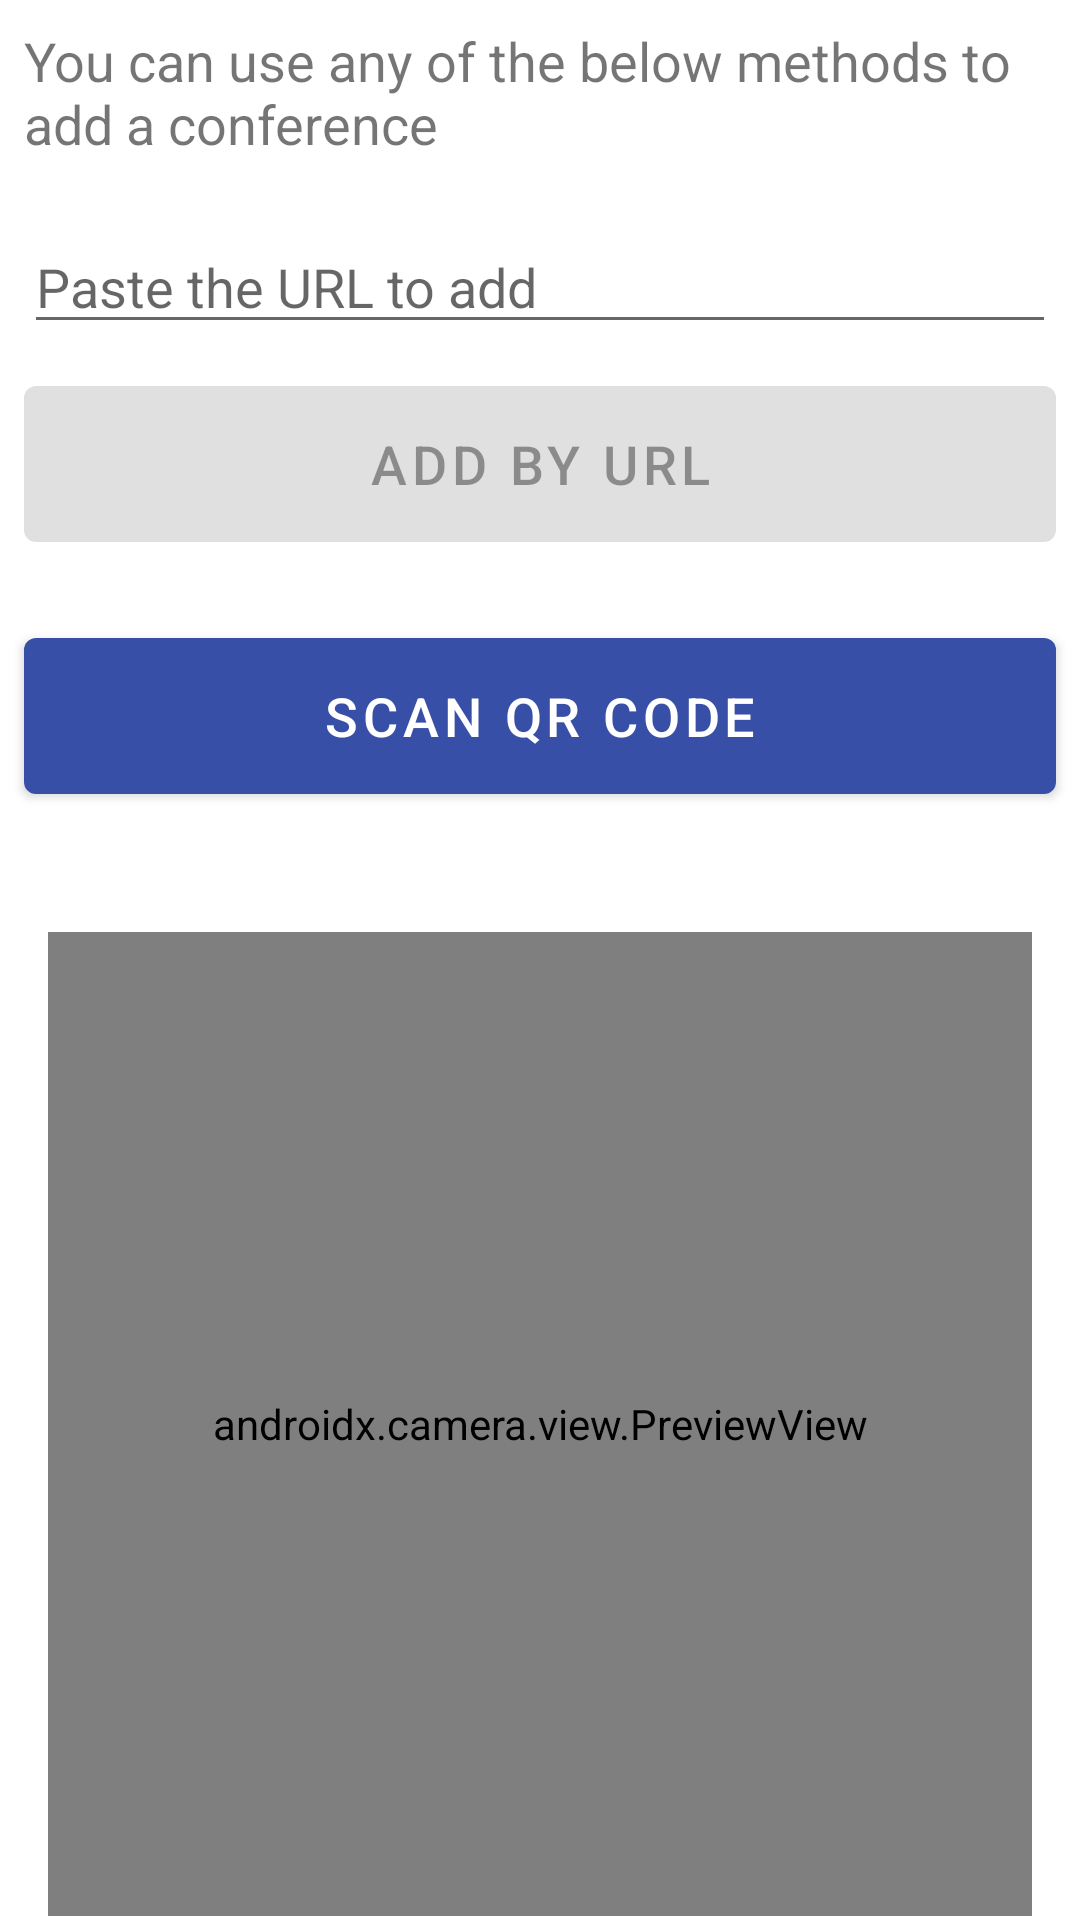

The Android layout XML behind this screen, and the referenced resources:
<!-- AndroidManifest.xml: application theme AppTheme -->
<!-- res/layout/activity_add_conference.xml -->
<?xml version="1.0" encoding="utf-8"?>
<androidx.drawerlayout.widget.DrawerLayout xmlns:android="http://schemas.android.com/apk/res/android"
    xmlns:app="http://schemas.android.com/apk/res-auto"
    xmlns:tools="http://schemas.android.com/tools"
    android:id="@+id/add_conference_wrap"
    android:layout_width="match_parent"
    android:layout_height="match_parent"
    android:fitsSystemWindows="true"
    >

<androidx.constraintlayout.widget.ConstraintLayout xmlns:android="http://schemas.android.com/apk/res/android"
    xmlns:app="http://schemas.android.com/apk/res-auto"
    xmlns:tools="http://schemas.android.com/tools"
    android:layout_width="match_parent"
    android:layout_height="match_parent"
    tools:context=".AddConferenceActivity">

    <TextView
        android:layout_width="match_parent"
        android:layout_height="wrap_content"
        android:id="@+id/txt_intro"
        app:layout_constraintLeft_toLeftOf="parent"
        app:layout_constraintRight_toRightOf="parent"
        app:layout_constraintTop_toTopOf="parent"
        android:textSize="18sp"
        android:layout_marginBottom="8dp"
        android:layout_marginLeft="8dp"
        android:layout_marginRight="8dp"
        android:layout_marginTop="8dp"
        android:text="You can use any of the below methods to add a conference"
        />

    <com.google.android.material.textfield.TextInputEditText
        android:id="@+id/addurl"
        android:layout_width="match_parent"
        android:layout_height="wrap_content"
        android:hint="Paste the URL to add"
        android:layout_marginTop="20dp"
        android:layout_marginBottom="8dp"
        android:layout_marginLeft="8dp"
        android:layout_marginRight="8dp"
        android:singleLine="true"
        app:layout_constraintTop_toBottomOf="@id/txt_intro"
        app:layout_constraintLeft_toLeftOf="parent"
        app:layout_constraintRight_toRightOf="parent"
        android:textSize="18sp"
        />

    <com.google.android.material.button.MaterialButton
        android:id="@+id/addurlbutton"
        android:layout_width="match_parent"
        android:layout_height="64dp"
        android:text="Add by URL"
        android:layout_marginTop="8dp"
        android:layout_marginBottom="8dp"
        android:layout_marginLeft="8dp"
        android:layout_marginRight="8dp"
        android:enabled="false"
        app:layout_constraintTop_toBottomOf="@id/addurl"
        app:layout_constraintLeft_toLeftOf="parent"
        app:layout_constraintRight_toRightOf="parent"
        android:textSize="18sp"
        />

    <com.google.android.material.button.MaterialButton
        android:id="@+id/scanbutton"
        android:layout_width="match_parent"
        android:layout_height="64dp"
        android:text="Scan QR code"
        android:layout_marginTop="20dp"
        android:layout_marginBottom="8dp"
        android:layout_marginLeft="8dp"
        android:layout_marginRight="8dp"
        app:layout_constraintTop_toBottomOf="@id/addurlbutton"
        app:layout_constraintLeft_toLeftOf="parent"
        app:layout_constraintRight_toRightOf="parent"
        android:textSize="18sp"
        />

    <androidx.camera.view.PreviewView
        android:id="@+id/view_finder"
        android:layout_marginLeft="16dp"
        android:layout_marginRight="16dp"
        android:layout_width="0dp"
        android:layout_height="0dp"

        android:layout_marginTop="40dp"

        app:layout_constraintDimensionRatio="1:1"
        app:layout_constraintTop_toBottomOf="@id/scanbutton"
        app:layout_constraintLeft_toLeftOf="parent"
        app:layout_constraintRight_toRightOf="parent"
        />

</androidx.constraintlayout.widget.ConstraintLayout>
</androidx.drawerlayout.widget.DrawerLayout>
<!-- resources referenced by this layout -->
<resources>
  <style name="AppTheme" parent="Theme.MaterialComponents.Light.DarkActionBar">
          
          <item name="colorPrimary">@color/colorPrimary</item>
          <item name="colorPrimaryDark">@color/colorPrimaryDark</item>
          <item name="colorAccent">@color/colorAccent</item>
      </style>
  <color name="colorPrimary">#374fa6</color>
  <color name="colorPrimaryDark">#3636a7</color>
  <color name="colorAccent">#D81B60</color>
</resources>
